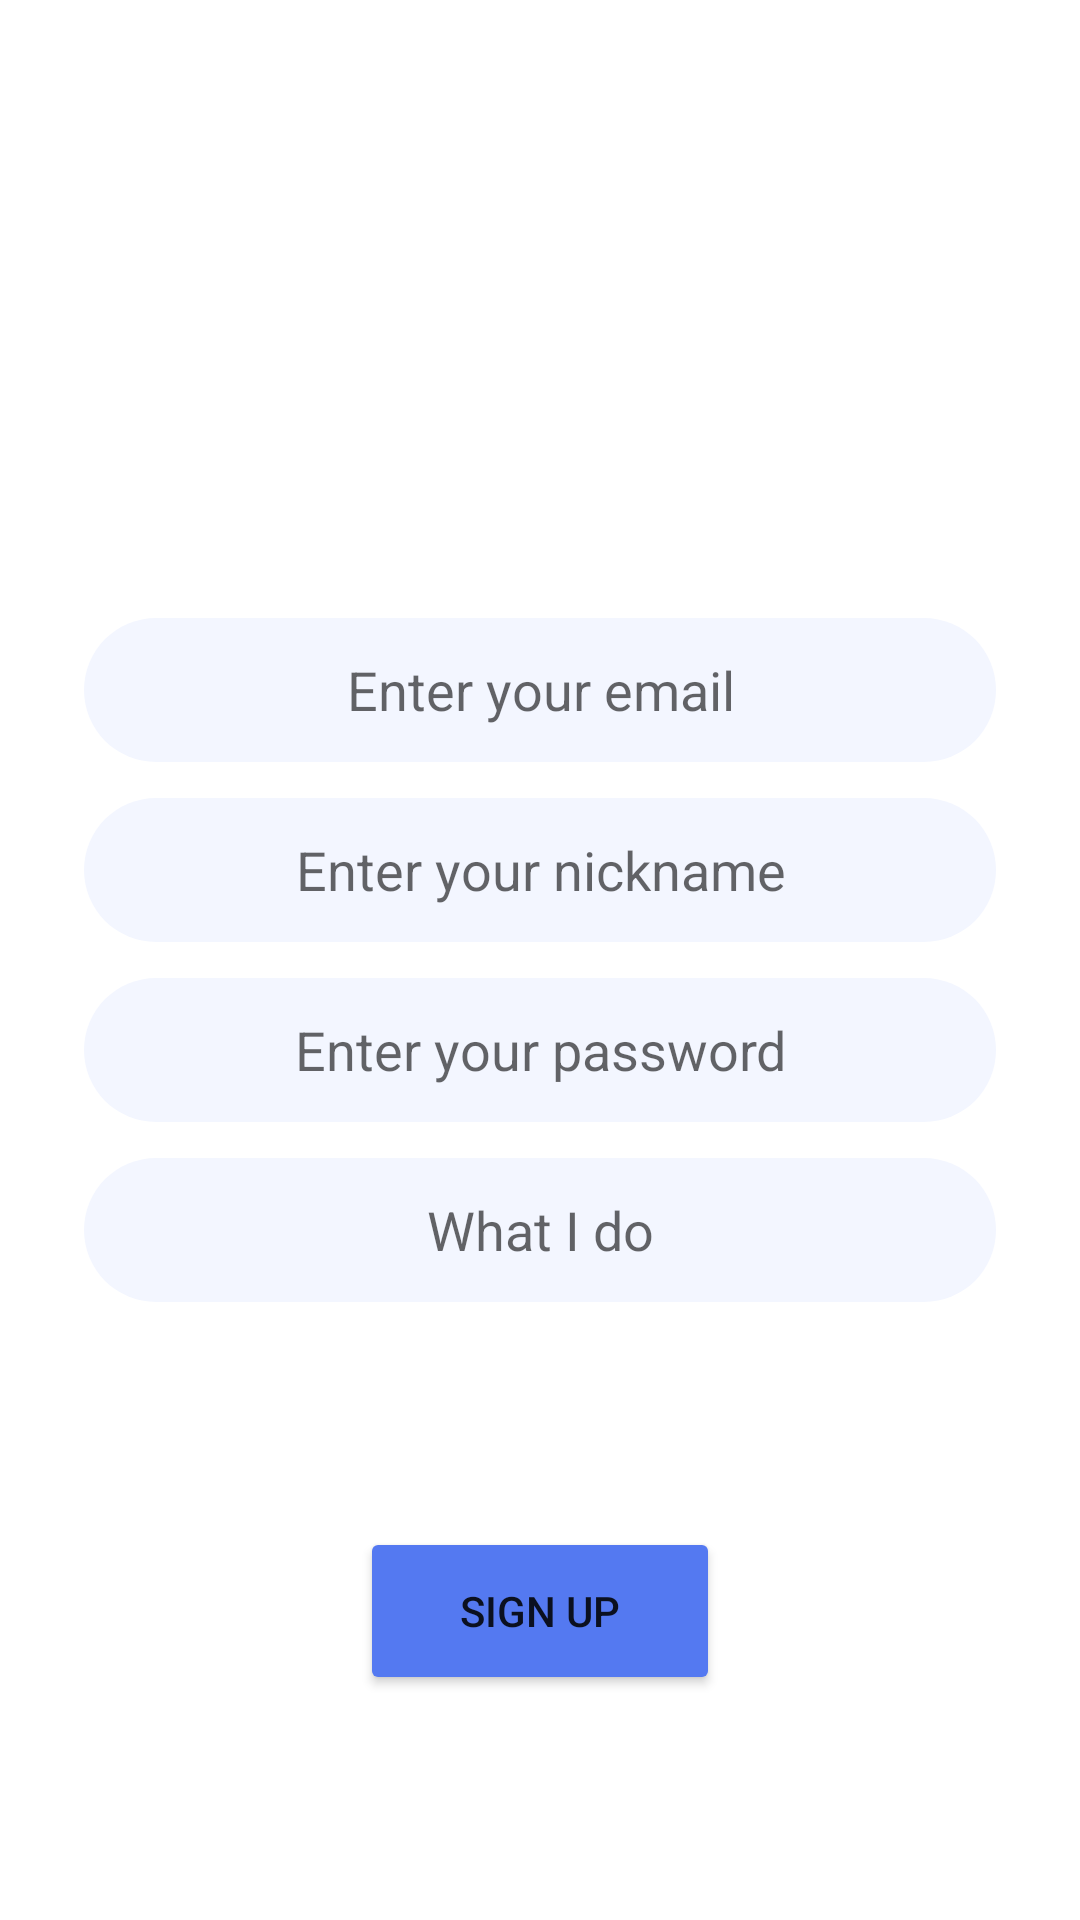

Produce the Android XML layout that renders to this screen, including the resource entries it uses.
<!-- AndroidManifest.xml: application theme Theme.Messenger -->
<!-- res/layout/activity_register.xml -->
<?xml version="1.0" encoding="utf-8"?>
<androidx.constraintlayout.widget.ConstraintLayout xmlns:android="http://schemas.android.com/apk/res/android"
    xmlns:app="http://schemas.android.com/apk/res-auto"
    xmlns:tools="http://schemas.android.com/tools"
    android:layout_width="match_parent"
    android:layout_height="match_parent"
    tools:context=".ui.resgister.RegisterActivity">

    <ImageView
        android:id="@+id/iv_logo"
        android:layout_width="160dp"
        android:layout_height="160dp"
        android:src="@drawable/app_logo"
        app:layout_constraintStart_toStartOf="parent"
        app:layout_constraintEnd_toEndOf="parent"
        app:layout_constraintTop_toTopOf="parent"
        app:layout_constraintBottom_toTopOf="@id/et_email"/>

    <EditText
        android:id="@+id/et_email"
        android:layout_width="match_parent"
        android:layout_height="48dp"
        android:hint="@string/enter_your_email"
        android:layout_marginHorizontal="28dp"
        android:gravity="center"
        android:background="@drawable/bg_et_l"
        android:inputType="textEmailAddress"
        app:layout_constraintVertical_chainStyle="packed"
        app:layout_constraintTop_toTopOf="parent"
        app:layout_constraintBottom_toTopOf="@id/et_nickname"/>

    <EditText
        android:id="@+id/et_nickname"
        android:layout_width="match_parent"
        android:layout_height="48dp"
        android:hint="@string/enter_your_nickname"
        android:layout_marginHorizontal="28dp"
        android:gravity="center"
        android:background="@drawable/bg_et_l"
        android:inputType="text"
        android:layout_marginTop="12dp"
        app:layout_constraintVertical_chainStyle="packed"
        app:layout_constraintTop_toBottomOf="@id/et_email"
        app:layout_constraintBottom_toTopOf="@id/et_password"/>

    <EditText
        android:id="@+id/et_password"
        android:layout_width="match_parent"
        android:layout_height="48dp"
        android:layout_marginHorizontal="28dp"
        android:gravity="center"
        android:layout_marginTop="12dp"
        android:inputType="textPassword"
        android:background="@drawable/bg_et_l"
        android:hint="@string/enter_your_password"
        app:layout_constraintBottom_toTopOf="@id/et_what_i_do"
        app:layout_constraintTop_toBottomOf="@id/et_nickname" />

    <EditText
        android:id="@+id/et_what_i_do"
        android:layout_width="match_parent"
        android:layout_height="48dp"
        android:layout_marginHorizontal="28dp"
        android:gravity="center"
        android:layout_marginTop="12dp"
        android:inputType="text"
        android:background="@drawable/bg_et_l"
        android:hint="@string/what_i_do"
        app:layout_constraintBottom_toBottomOf="parent"
        app:layout_constraintTop_toBottomOf="@id/et_password"/>

    <Button
        android:id="@+id/btn_sign_up"
        android:layout_width="120dp"
        android:layout_height="56dp"
        android:text="@string/sign_up"
        android:paddingHorizontal="12dp"
        android:backgroundTint="@color/teal_200"
        app:layout_constraintTop_toBottomOf="@id/et_what_i_do"
        app:layout_constraintBottom_toBottomOf="parent"
        app:layout_constraintStart_toStartOf="parent"
        app:layout_constraintEnd_toEndOf="parent"/>

    <androidx.constraintlayout.widget.ConstraintLayout
        android:id="@+id/progress_view"
        android:layout_width="match_parent"
        android:layout_height="match_parent"
        android:background="#66000000"
        android:visibility="gone">

        <TextView
            android:layout_width="match_parent"
            android:layout_height="wrap_content"
            android:text="Please Wait ... "
            android:textAllCaps="true"
            android:textSize="16sp"
            android:textAlignment="center"
            app:layout_constraintBottom_toTopOf="@id/spin_kit"/>

        <com.github.ybq.android.spinkit.SpinKitView
            android:id="@+id/spin_kit"
            style="@style/SpinKitView.Large.Circle"
            android:layout_width="wrap_content"
            android:layout_height="wrap_content"
            android:layout_gravity="center"
            app:SpinKit_Color="#8BB7F0"
            android:layout_marginTop="100dp"
            app:layout_constraintTop_toTopOf="parent"
            app:layout_constraintBottom_toBottomOf="parent"
            app:layout_constraintStart_toStartOf="parent"
            app:layout_constraintEnd_toEndOf="parent"/>
    </androidx.constraintlayout.widget.ConstraintLayout>
</androidx.constraintlayout.widget.ConstraintLayout>
<!-- resources referenced by this layout -->
<resources>
  <color name="teal_200">#5479F1</color>
  <!-- drawable bg_et_l (drawable) -->
  <?xml version="1.0" encoding="utf-8"?>
  <selector xmlns:android="http://schemas.android.com/apk/res/android">
      <item>
          <shape android:shape="rectangle">
              <solid android:color="#F3F6FF"/>
              <corners android:radius="50dp"/>
          </shape>
      </item>
  </selector>
  <string name="enter_your_email">Enter your email</string>
  <string name="enter_your_nickname">Enter your nickname</string>
  <string name="enter_your_password">Enter your password</string>
  <string name="sign_up">Sign Up</string>
  <string name="what_i_do">What I do</string>
  <style name="Theme.Messenger" parent="Theme.MaterialComponents.Light.NoActionBar">
          
          <item name="colorPrimary">@color/purple_500</item>
          <item name="colorPrimaryVariant">@color/purple_700</item>
          <item name="colorOnPrimary">@color/white</item>
          
          <item name="colorSecondary">@color/teal_200</item>
          <item name="colorSecondaryVariant">@color/teal_700</item>
          <item name="colorOnSecondary">@color/black</item>
          
          <item name="android:statusBarColor">?attr/colorPrimaryVariant</item>
          
      </style>
  <color name="purple_500">#5479F1</color>
  <color name="purple_700">#5479F1</color>
  <color name="white">#FFFFFFFF</color>
  <color name="teal_700">#5479F1</color>
  <color name="black">#FF000000</color>
</resources>
